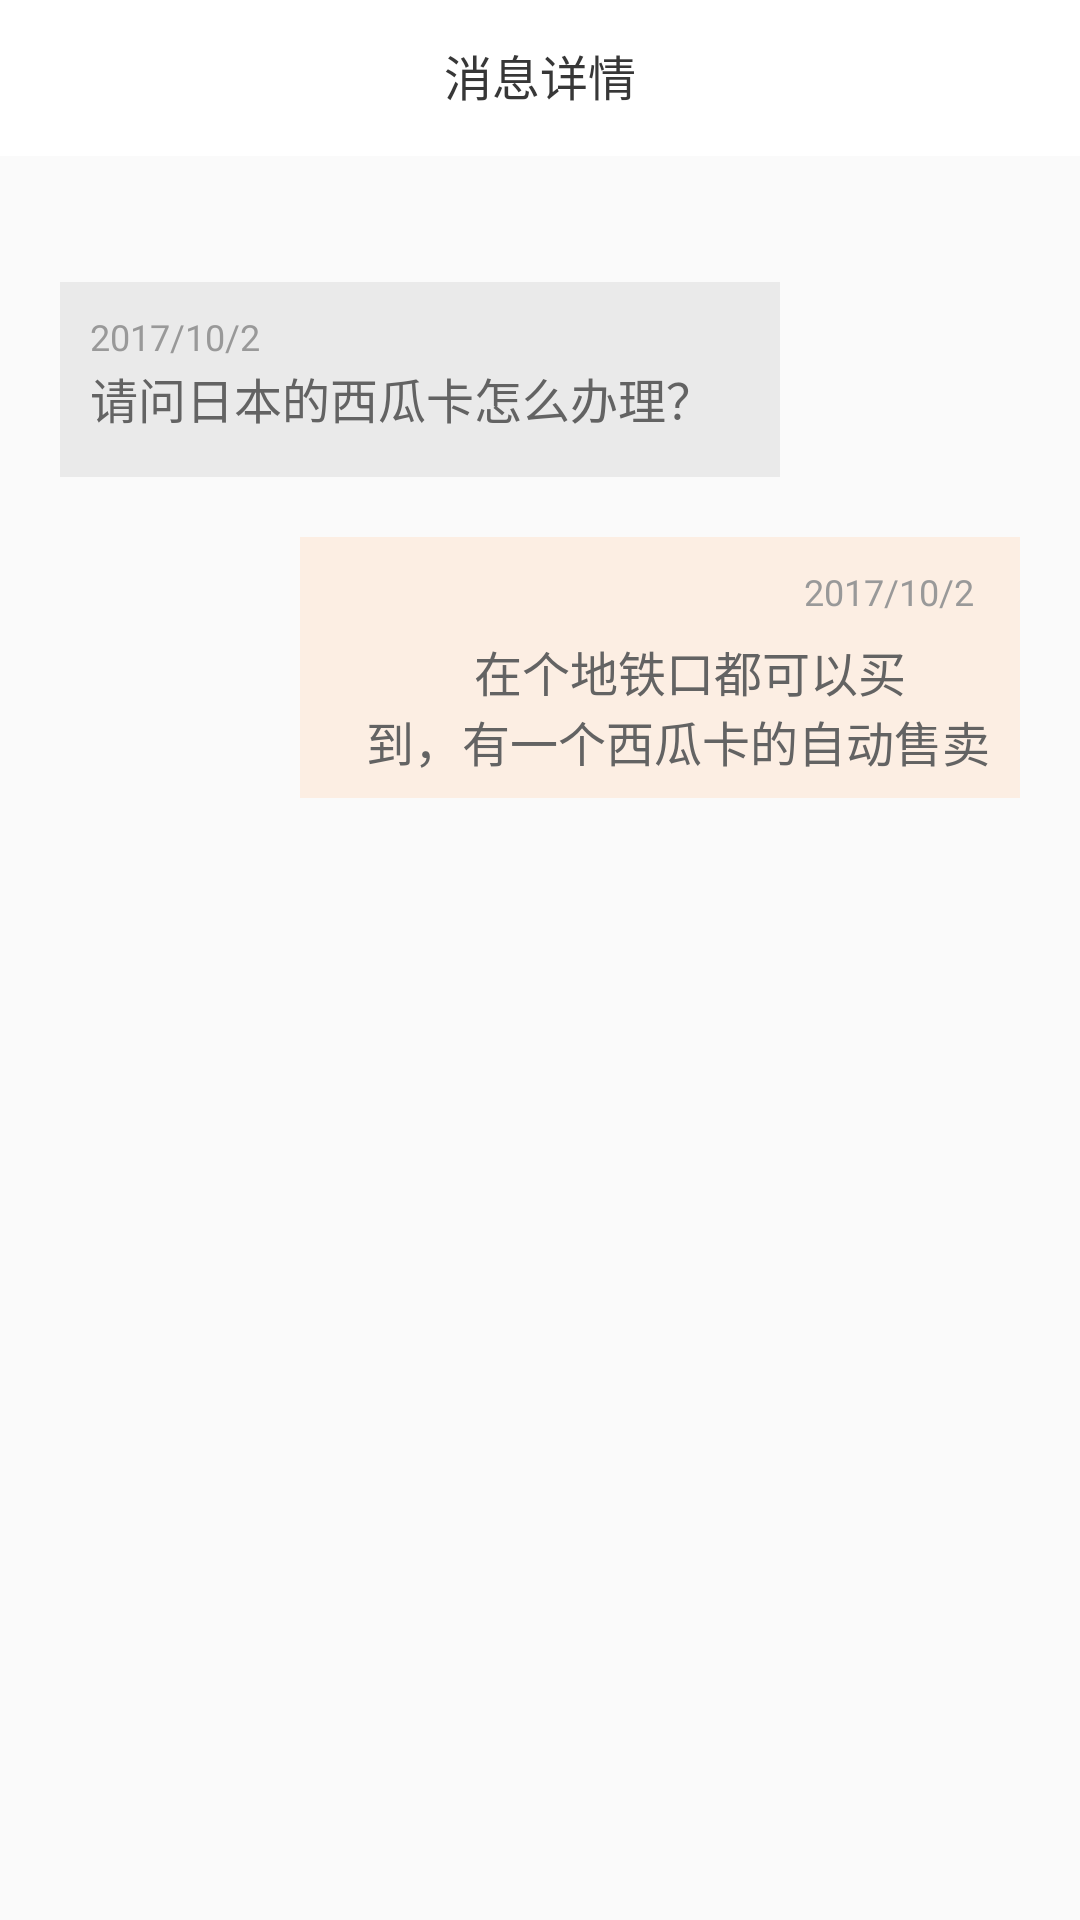

Reconstruct the res/layout file that produces this screen, plus the resources it refers to.
<!-- AndroidManifest.xml: application theme AppTheme -->
<!-- res/layout/activity_message.xml -->
<?xml version="1.0" encoding="utf-8"?>
<RelativeLayout xmlns:android="http://schemas.android.com/apk/res/android"
    android:layout_width="match_parent"
    android:layout_height="match_parent">

    <android.support.v7.widget.Toolbar
        android:background="#FFFFFF"
        android:layout_width="match_parent"
        android:layout_height="@dimen/dp_52">
        <ImageView
            android:src="@mipmap/back_white"
            android:layout_marginTop="@dimen/dp_12"
            android:layout_width="@dimen/dp_25"
            android:layout_height="@dimen/dp_25" />
        <TextView
            android:textColor="#373737"
            android:text="消息详情"
            android:textSize="@dimen/sp_16"
            android:layout_gravity="center_horizontal"
            android:layout_marginTop="@dimen/dp_12"
            android:layout_width="@dimen/dp_64"
            android:layout_height="@dimen/dp_25" />
    </android.support.v7.widget.Toolbar>
    <RelativeLayout
        android:background="#EAEAEA"
        android:layout_marginLeft="@dimen/dp_20"
        android:layout_marginTop="@dimen/dp_94"
        android:layout_width="@dimen/dp_240"
        android:layout_height="@dimen/dp_65">
        <TextView
            android:text="2017/10/21"
            android:textColor="#999999"
            android:textSize="@dimen/sp_12"
            android:layout_marginLeft="@dimen/dp_10"
            android:layout_width="@dimen/dp_62"
            android:layout_height="@dimen/dp_17"
            android:layout_marginTop="@dimen/dp_10"
            android:id="@+id/textView" />

        <TextView
            android:layout_width="@dimen/dp_208"
            android:layout_height="@dimen/dp_22"
            android:layout_alignStart="@+id/textView"
            android:layout_below="@+id/textView"
            android:text="请问日本的西瓜卡怎么办理？"
            android:textColor="#FF636363"
            android:textSize="@dimen/sp_16" />
    </RelativeLayout>
    <RelativeLayout
        android:layout_marginRight="@dimen/dp_20"
        android:layout_alignParentRight="true"
        android:layout_marginTop="@dimen/dp_179"
        android:layout_width="@dimen/dp_240"
        android:layout_height="@dimen/dp_87"
        android:background="#FFFCEEE3"
        >
        <TextView
            android:layout_alignParentRight="true"
            android:layout_marginRight="@dimen/dp_10"
            android:layout_marginTop="@dimen/dp_10"
            android:layout_width="@dimen/dp_62"
            android:layout_height="@dimen/dp_17"
            android:text="2017/10/21"
            android:textColor="#999999"
            android:textSize="@dimen/sp_12"
            />
        <TextView
            android:layout_marginRight="@dimen/dp_10"
            android:layout_marginTop="@dimen/dp_33"
            android:layout_alignParentRight="true"
            android:layout_width="@dimen/dp_208"
            android:layout_height="@dimen/dp_44"
            android:text="         在个地铁口都可以买到，有一个西瓜卡的自动售卖机。"
            android:textColor="#636363"
            android:textSize="@dimen/sp_16"
            />
    </RelativeLayout>

</RelativeLayout>
<!-- resources referenced by this layout -->
<resources>
  <dimen name="dp_10">10dp</dimen>
  <dimen name="dp_12">12dp</dimen>
  <dimen name="dp_17">17dp</dimen>
  <dimen name="dp_179">179dp</dimen>
  <dimen name="dp_20">20dp</dimen>
  <dimen name="dp_208">208dp</dimen>
  <dimen name="dp_22">22dp</dimen>
  <dimen name="dp_240">240dp</dimen>
  <dimen name="dp_25">25dp</dimen>
  <dimen name="dp_33">33dp</dimen>
  <dimen name="dp_44">44dp</dimen>
  <dimen name="dp_52">52dp</dimen>
  <dimen name="dp_62">62dp</dimen>
  <dimen name="dp_64">64dp</dimen>
  <dimen name="dp_65">65dp</dimen>
  <dimen name="dp_87">87dp</dimen>
  <dimen name="dp_94">94dp</dimen>
  <dimen name="sp_12">12sp</dimen>
  <dimen name="sp_16">16sp</dimen>
  <style name="AppTheme" parent="Theme.AppCompat.Light.NoActionBar">
          
          <item name="colorPrimary">@color/colorPrimary</item>
          <item name="colorPrimaryDark">@color/white</item>
          <item name="colorAccent">@color/colorAccent</item>
      </style>
  <color name="colorPrimary">#3F51B5</color>
  <color name="white">#ffffff</color>
  <color name="colorAccent">#FF4081</color>
</resources>
